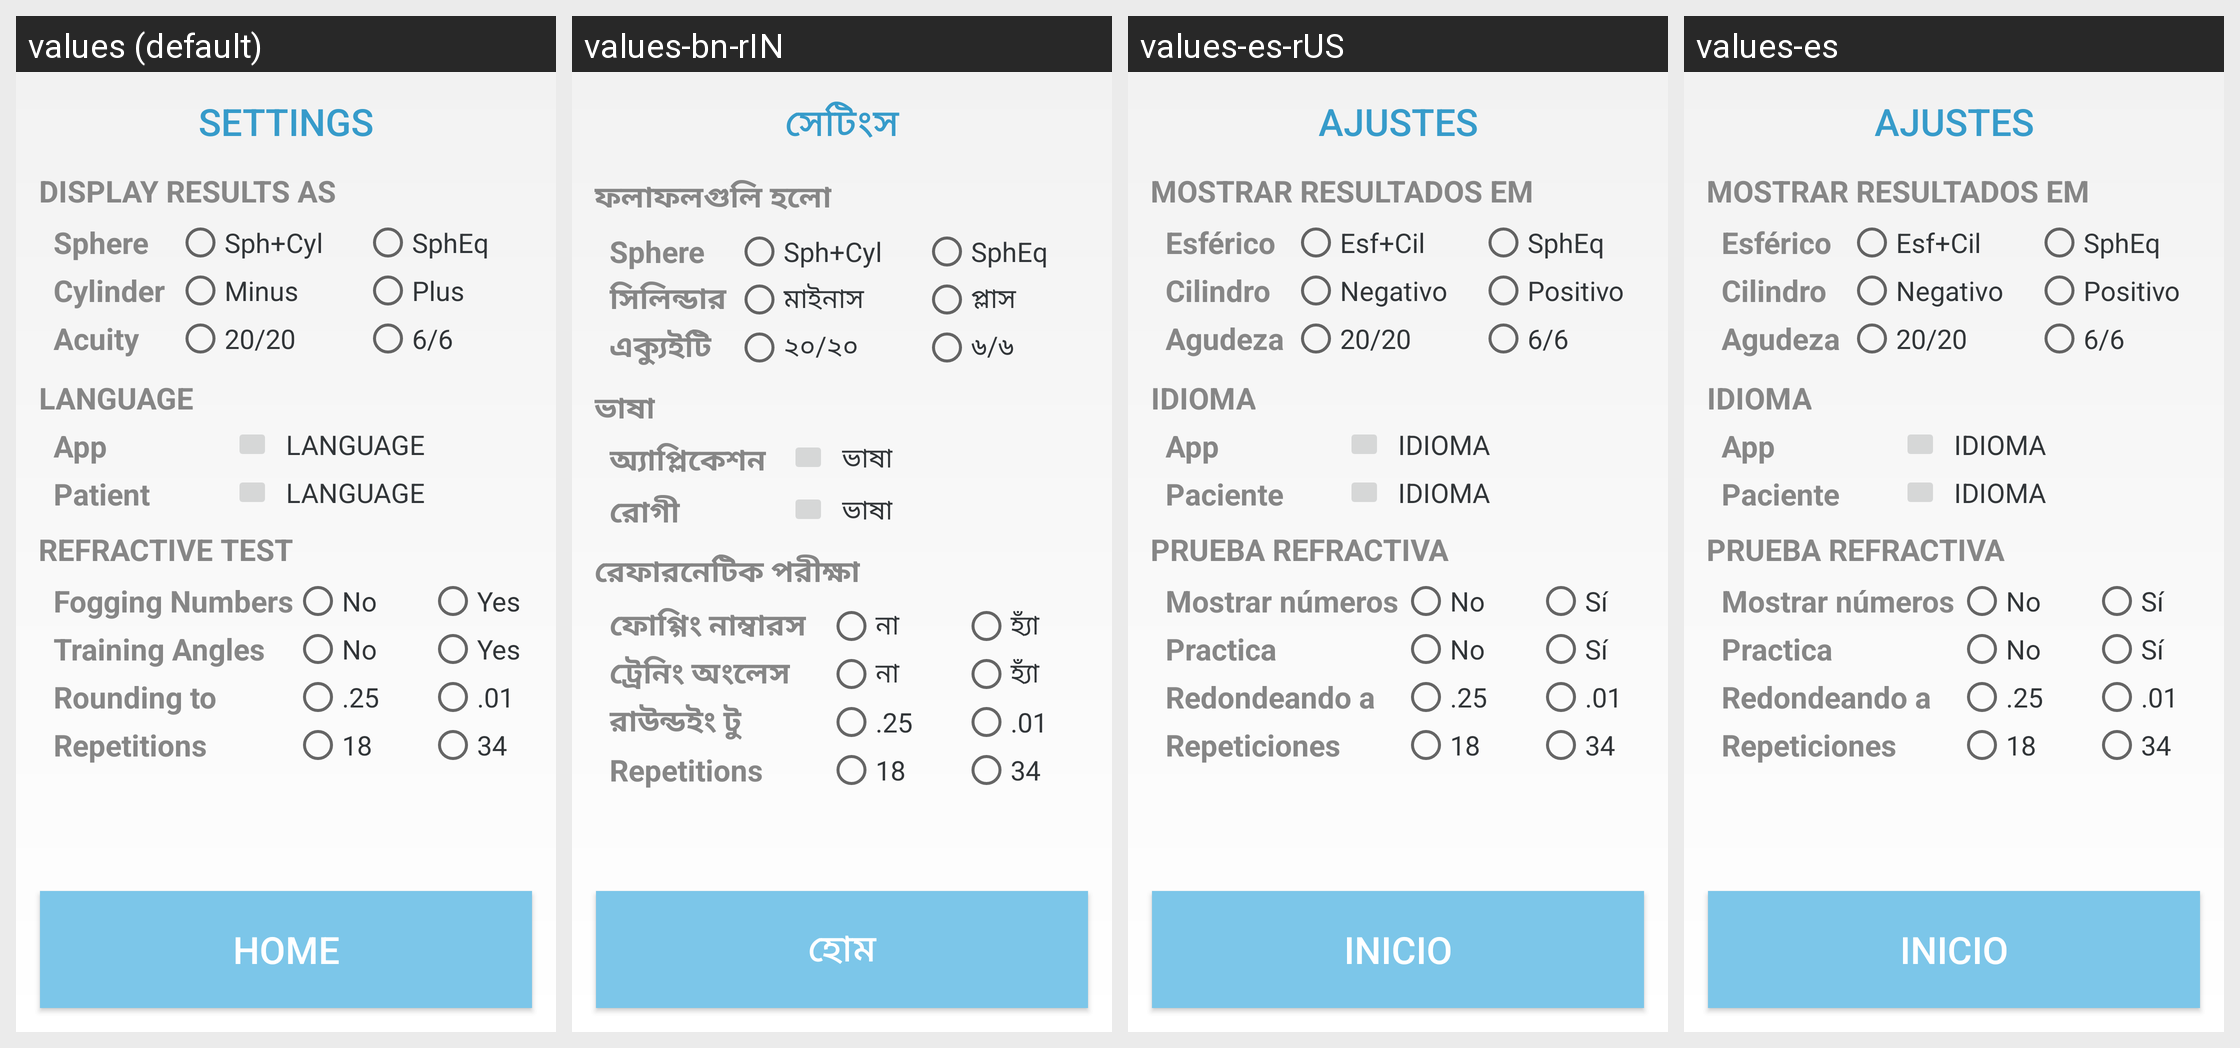

For this localized Android screen grid, give each drawn string resource with its value in every locale shown.
Android screen res/layout/fragment_nav_settings.xml rendered under 4 locales, left to right: values (default), values-bn-rIN, values-es-rUS, values-es. Device: Nexus 5 (rendered at 1080×1920; each locale shown at half size, 540×960, under a caption strip naming it); theme AppTheme.
Other locales in the repository, not shown: values-de, values-fr, values-it, values-ja, values-ne, values-pt, values-sw, values-vi, values-zn-rCN.
Strings drawn on this screen, with the default value and each locale's value (text and hints the layout hard-codes, and strings that could not be matched under every locale, appear in the picture but are not listed):

settings_header
  values: SETTINGS
  values-bn-rIN: সেটিংস
  values-es-rUS: AJUSTES
  values-es: AJUSTES

display_results_as
  values: DISPLAY RESULTS AS
  values-bn-rIN: ফলাফলগুলি হলো
  values-es-rUS: MOSTRAR RESULTADOS EM
  values-es: MOSTRAR RESULTADOS EM

sphere
  values: Sphere
  values-bn-rIN: Sphere
  values-es-rUS: Esférico
  values-es: Esférico

spherocylindrical
  values: Sph+Cyl
  values-bn-rIN: Sph+Cyl
  values-es-rUS: Esf+Cil
  values-es: Esf+Cil

sph_equivalent
  values: SphEq
  values-bn-rIN: SphEq
  values-es-rUS: SphEq
  values-es: SphEq

cylinder_label
  values: Cylinder
  values-bn-rIN: সিলিন্ডার
  values-es-rUS: Cilindro
  values-es: Cilindro

minus_cylinder
  values: Minus
  values-bn-rIN: মাইনাস
  values-es-rUS: Negativo
  values-es: Negativo

plus_cylinder
  values: Plus
  values-bn-rIN: প্লাস
  values-es-rUS: Positivo
  values-es: Positivo

acuity_label
  values: Acuity
  values-bn-rIN: এক্যুইটি
  values-es-rUS: Agudeza
  values-es: Agudeza

acuity_imperial
  values: 20/20
  values-bn-rIN: ২০/২০
  values-es-rUS: 20/20
  values-es: 20/20

acuity_metric
  values: 6/6
  values-bn-rIN: ৬/৬
  values-es-rUS: 6/6
  values-es: 6/6

language_uppercase
  values: LANGUAGE
  values-bn-rIN: ভাষা
  values-es-rUS: IDIOMA
  values-es: IDIOMA

app
  values: App
  values-bn-rIN: অ্যাপ্লিকেশন
  values-es-rUS: App
  values-es: App

patient
  values: Patient
  values-bn-rIN: রোগী
  values-es-rUS: Paciente
  values-es: Paciente

test_options
  values: REFRACTIVE TEST
  values-bn-rIN: রেফারনেটিক পরীক্ষা
  values-es-rUS: PRUEBA REFRACTIVA
  values-es: PRUEBA REFRACTIVA

showNumbers
  values: Fogging Numbers
  values-bn-rIN: ফোগ্গিং নাম্বারস
  values-es-rUS: Mostrar números
  values-es: Mostrar números

no
  values: No
  values-bn-rIN: না
  values-es-rUS: No
  values-es: No

yes
  values: Yes
  values-bn-rIN: হ্যাঁ
  values-es-rUS: Sí
  values-es: Sí

trainingAngles
  values: Training Angles
  values-bn-rIN: ট্রেনিং অংলেস
  values-es-rUS: Practica
  values-es: Practica

rounding
  values: Rounding to
  values-bn-rIN: রাউন্ডইং টু
  values-es-rUS: Redondeando a
  values-es: Redondeando a

rounding025
  values: .25
  values-bn-rIN: .25  [not translated; the default value is used]
  values-es-rUS: .25  [not translated; the default value is used]
  values-es: .25  [not translated; the default value is used]

rounding001
  values: .01
  values-bn-rIN: .01
  values-es-rUS: .01  [not translated; the default value is used]
  values-es: .01  [not translated; the default value is used]

repetitions
  values: Repetitions
  values-bn-rIN: Repetitions  [not translated; the default value is used]
  values-es-rUS: Repeticiones
  values-es: Repeticiones

repetitions18
  values: 18
  values-bn-rIN: 18  [not translated; the default value is used]
  values-es-rUS: 18  [not translated; the default value is used]
  values-es: 18  [not translated; the default value is used]

repetitions34
  values: 34
  values-bn-rIN: 34  [not translated; the default value is used]
  values-es-rUS: 34  [not translated; the default value is used]
  values-es: 34  [not translated; the default value is used]

back_home
  values: HOME
  values-bn-rIN: হোম
  values-es-rUS: INICIO
  values-es: INICIO
